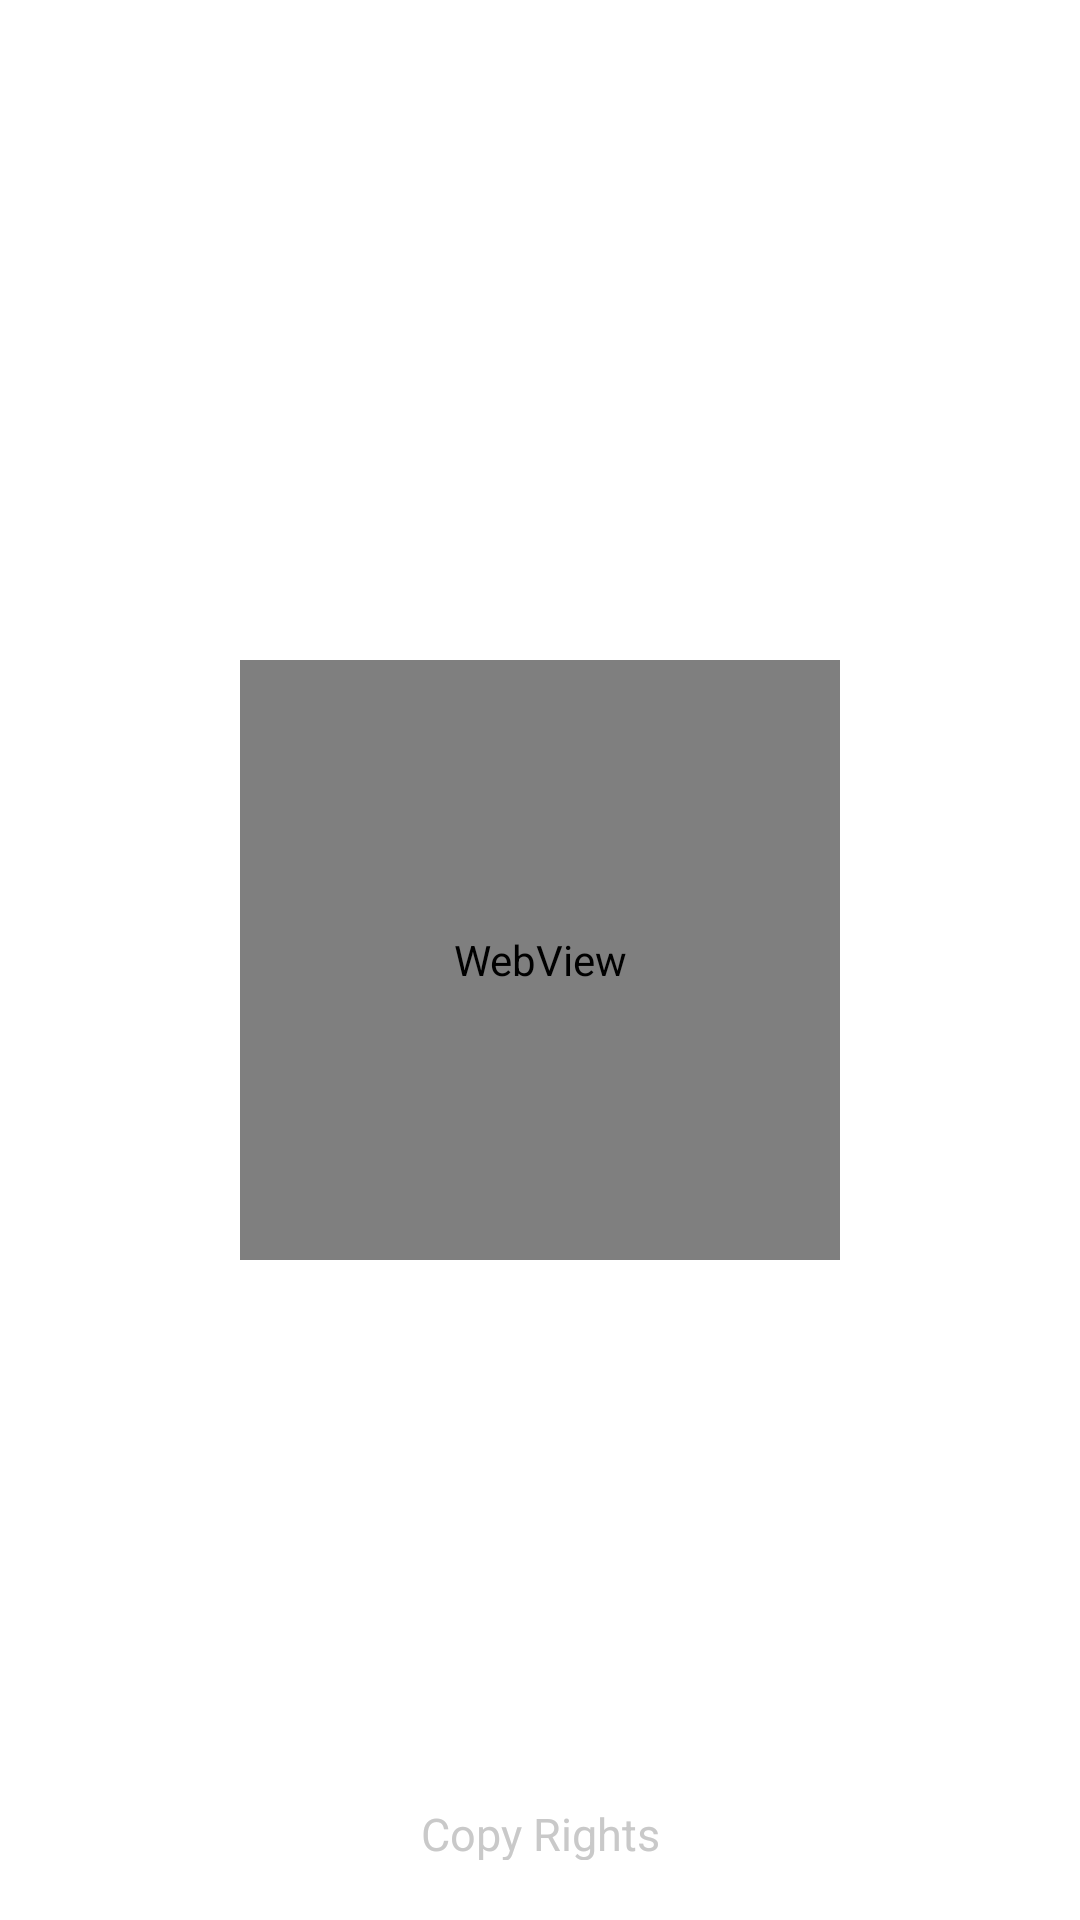

Write the Android layout XML for this screen, with the resource values it uses.
<!-- AndroidManifest.xml: activity theme NoActionBar -->
<!-- res/layout/activity_splash.xml -->
<?xml version="1.0" encoding="utf-8"?>
<android.support.constraint.ConstraintLayout xmlns:android="http://schemas.android.com/apk/res/android"
    xmlns:app="http://schemas.android.com/apk/res-auto"
    xmlns:tools="http://schemas.android.com/tools"
    android:layout_width="match_parent"
    android:layout_height="match_parent"
    android:background="@color/splash_activity_background"
   >

    <WebView
        android:id="@+id/webView"

        android:layout_width="200dp"
        android:layout_height="200dp"
        android:scrollbars="none"
        app:layout_constraintBottom_toBottomOf="parent"
        app:layout_constraintLeft_toLeftOf="parent"
        app:layout_constraintRight_toRightOf="parent"
        app:layout_constraintTop_toTopOf="parent">


    </WebView>

    <TextView
        android:id="@+id/textView"
        android:layout_width="wrap_content"
        android:layout_height="19dp"
        android:layout_marginBottom="20dp"
        android:text="@string/copyRight"
        android:textColor="@color/TransparentWhite"
        android:textSize="15sp"
        app:layout_constraintBottom_toBottomOf="parent"
        app:layout_constraintLeft_toLeftOf="parent"
        app:layout_constraintRight_toRightOf="parent" />


</android.support.constraint.ConstraintLayout>
<!-- resources referenced by this layout -->
<resources>
  <color name="TransparentWhite">#c9c9c9</color>
  <color name="splash_activity_background">#fff</color>
  <string name="copyRight">Copy Rights</string>
  <style name="NoActionBar" parent="Theme.AppCompat.Light.NoActionBar">
          <item name="colorPrimary">@color/colorPrimary</item>
          <item name="colorPrimaryDark">@color/colorPrimaryDark</item>
          <item name="colorAccent">@color/colorAccent</item>
  
      </style>
  <color name="colorPrimary">#4285F4</color>
  <color name="colorPrimaryDark">#4285F4</color>
  <color name="colorAccent">#4285F4</color>
</resources>
